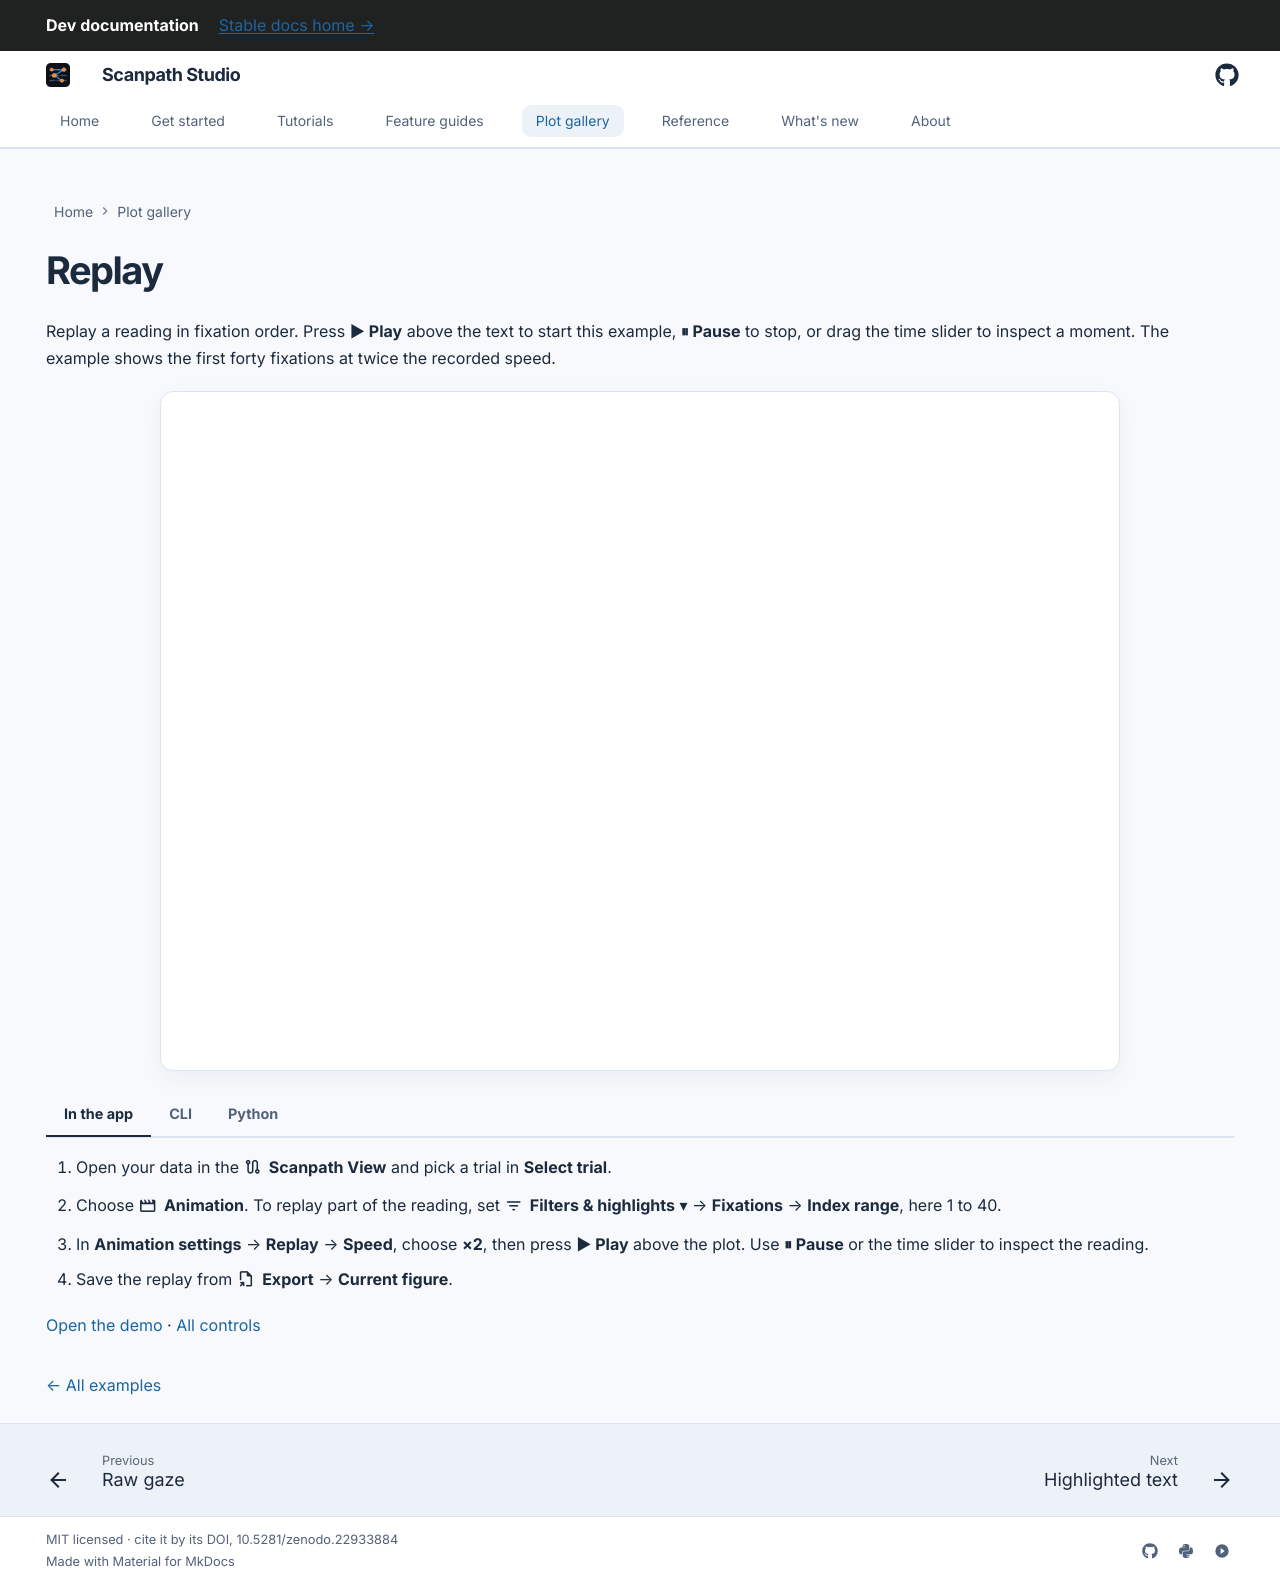

repository: lacclab/scanpath-studio · page: dev/gallery/replay/index.html · generator: mkdocs

---
title: "Scanpath replay"
description: "An animated replay of a reading, fixation by fixation in reading order, exportable as GIF or MP4, with Python and CLI code."
hide:
  - navigation
  - toc
---

# Replay

Replay a reading in fixation order. Press **▶ Play** above the text to start
this example, **⏸ Pause** to stop, or drag the time slider to inspect a moment.
The example shows the first forty fixations at twice the recorded speed.

```python exec="true" html="true"
from gallery_examples import gallery_figure

print(gallery_figure("replay"))
```

=== "In the app"

    1. Open your data in the :material/route: **Scanpath View** and pick a trial in **Select trial**.
    2. Choose :material/movie: **Animation**. To replay part of the reading, set :material/filter_list: **Filters & highlights** ▾ → **Fixations** → **Index range**, here 1 to 40.
    3. In **Animation settings** → **Replay** → **Speed**, choose **×2**, then press **▶ Play** above the plot. Use **⏸ Pause** or the time slider to inspect the reading.
    4. Save the replay from :material/file_export: **Export** → **Current figure**.

    [Open the demo](https://scanpath-studio.streamlit.app) · [All controls](../guides/scanpath-visualization/controls.md)

=== "CLI"

    ```bash
    scanpath-studio render --sample \
      -p l37_273 -t l37_273_2_1_1_Ele --screen Paragraph \
      --animate --fix-index-range 1:40 --playback-speed 2 \
      --highlight-column '' \
      -o replay.html
    ```

=== "Python"

    ```python exec="true"
    from gallery_examples import gallery_python

    print(gallery_python("replay"))
    ```

[← All examples](../gallery.md)
